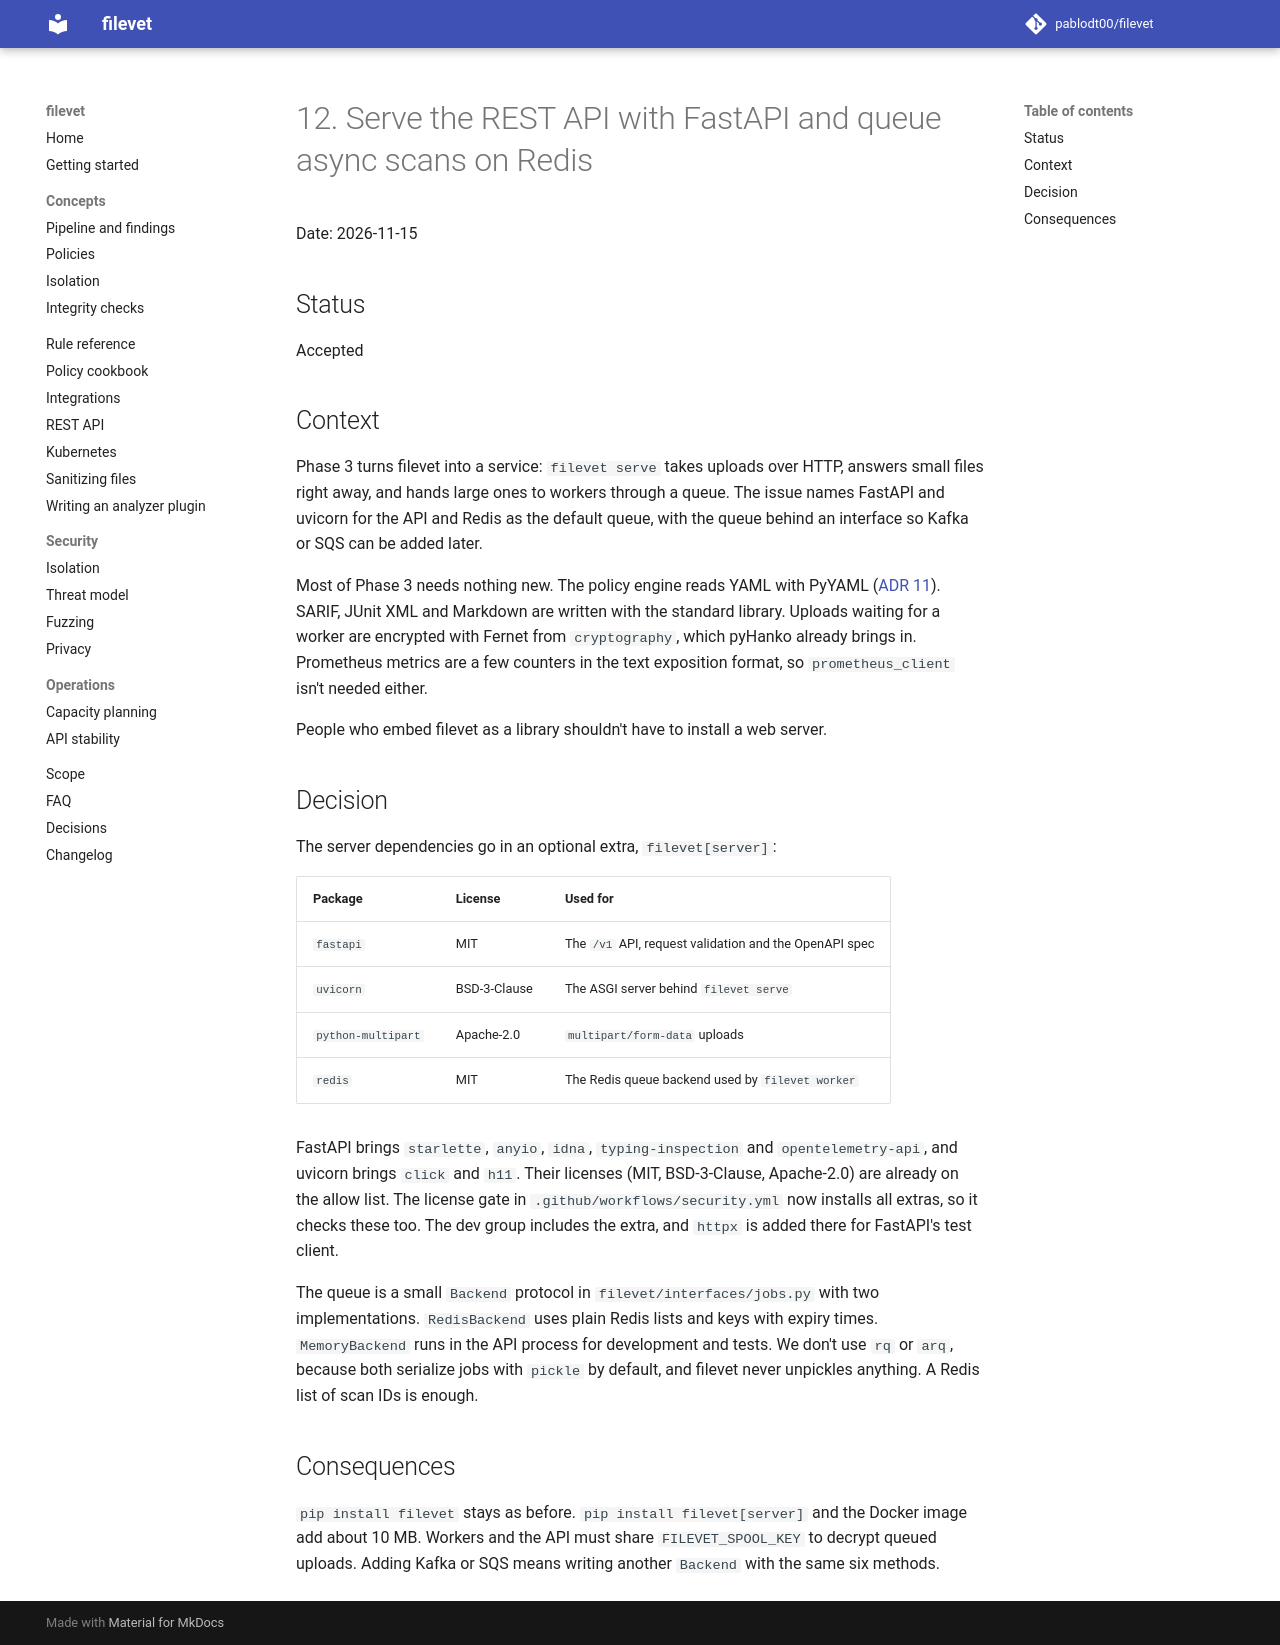

repository: pablodt00/filevet · page: 0.5/adr/0012-rest-api-dependencies/index.html · generator: mkdocs

# 12. Serve the REST API with FastAPI and queue async scans on Redis

Date: 2026-11-15

## Status

Accepted

## Context

Phase 3 turns filevet into a service: `filevet serve` takes uploads over HTTP, answers small files right away, and hands large ones to workers through a queue. The issue names FastAPI and uvicorn for the API and Redis as the default queue, with the queue behind an interface so Kafka or SQS can be added later.

Most of Phase 3 needs nothing new. The policy engine reads YAML with PyYAML ([ADR 11](0011-integrity-dependencies.md)). SARIF, JUnit XML and Markdown are written with the standard library. Uploads waiting for a worker are encrypted with Fernet from `cryptography`, which pyHanko already brings in. Prometheus metrics are a few counters in the text exposition format, so `prometheus_client` isn't needed either.

People who embed filevet as a library shouldn't have to install a web server.

## Decision

The server dependencies go in an optional extra, `filevet[server]`:

| Package | License | Used for |
| --- | --- | --- |
| `fastapi` | MIT | The `/v1` API, request validation and the OpenAPI spec |
| `uvicorn` | BSD-3-Clause | The ASGI server behind `filevet serve` |
| `python-multipart` | Apache-2.0 | `multipart/form-data` uploads |
| `redis` | MIT | The Redis queue backend used by `filevet worker` |

FastAPI brings `starlette`, `anyio`, `idna`, `typing-inspection` and `opentelemetry-api`, and uvicorn brings `click` and `h11`. Their licenses (MIT, BSD-3-Clause, Apache-2.0) are already on the allow list. The license gate in `.github/workflows/security.yml` now installs all extras, so it checks these too. The dev group includes the extra, and `httpx` is added there for FastAPI's test client.

The queue is a small `Backend` protocol in `filevet/interfaces/jobs.py` with two implementations. `RedisBackend` uses plain Redis lists and keys with expiry times. `MemoryBackend` runs in the API process for development and tests. We don't use `rq` or `arq`, because both serialize jobs with `pickle` by default, and filevet never unpickles anything. A Redis list of scan IDs is enough.

## Consequences

`pip install filevet` stays as before. `pip install filevet[server]` and the Docker image add about 10 MB. Workers and the API must share `FILEVET_SPOOL_KEY` to decrypt queued uploads. Adding Kafka or SQS means writing another `Backend` with the same six methods.
